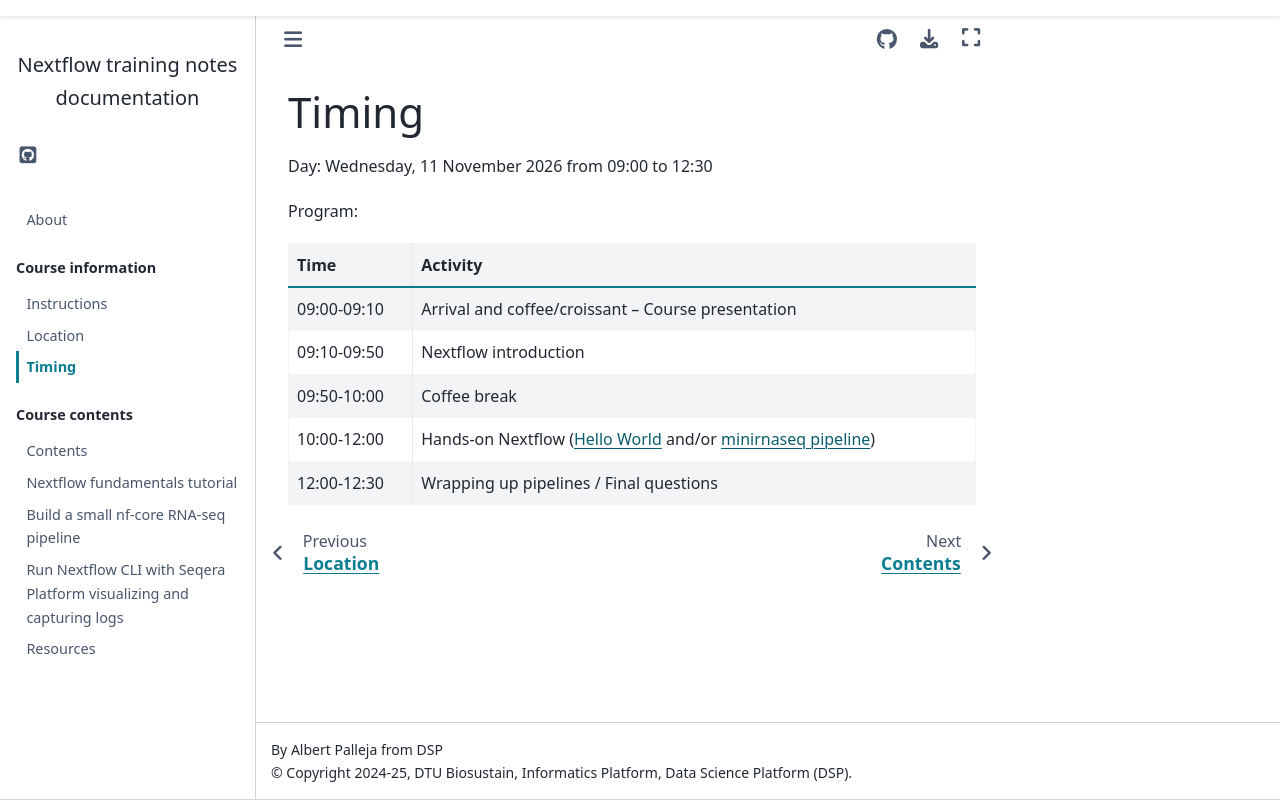

repository: biosustain/dsp_nextflow_training · page: course_information/Timing.html · generator: sphinx

# Timing

This is the location for course edition on 27th November 2024

10:00-10:20 Arrival networking + coffee + snack/cake

10:20-12:00 Nextflow introduction and Nextflow  Hands-on session
